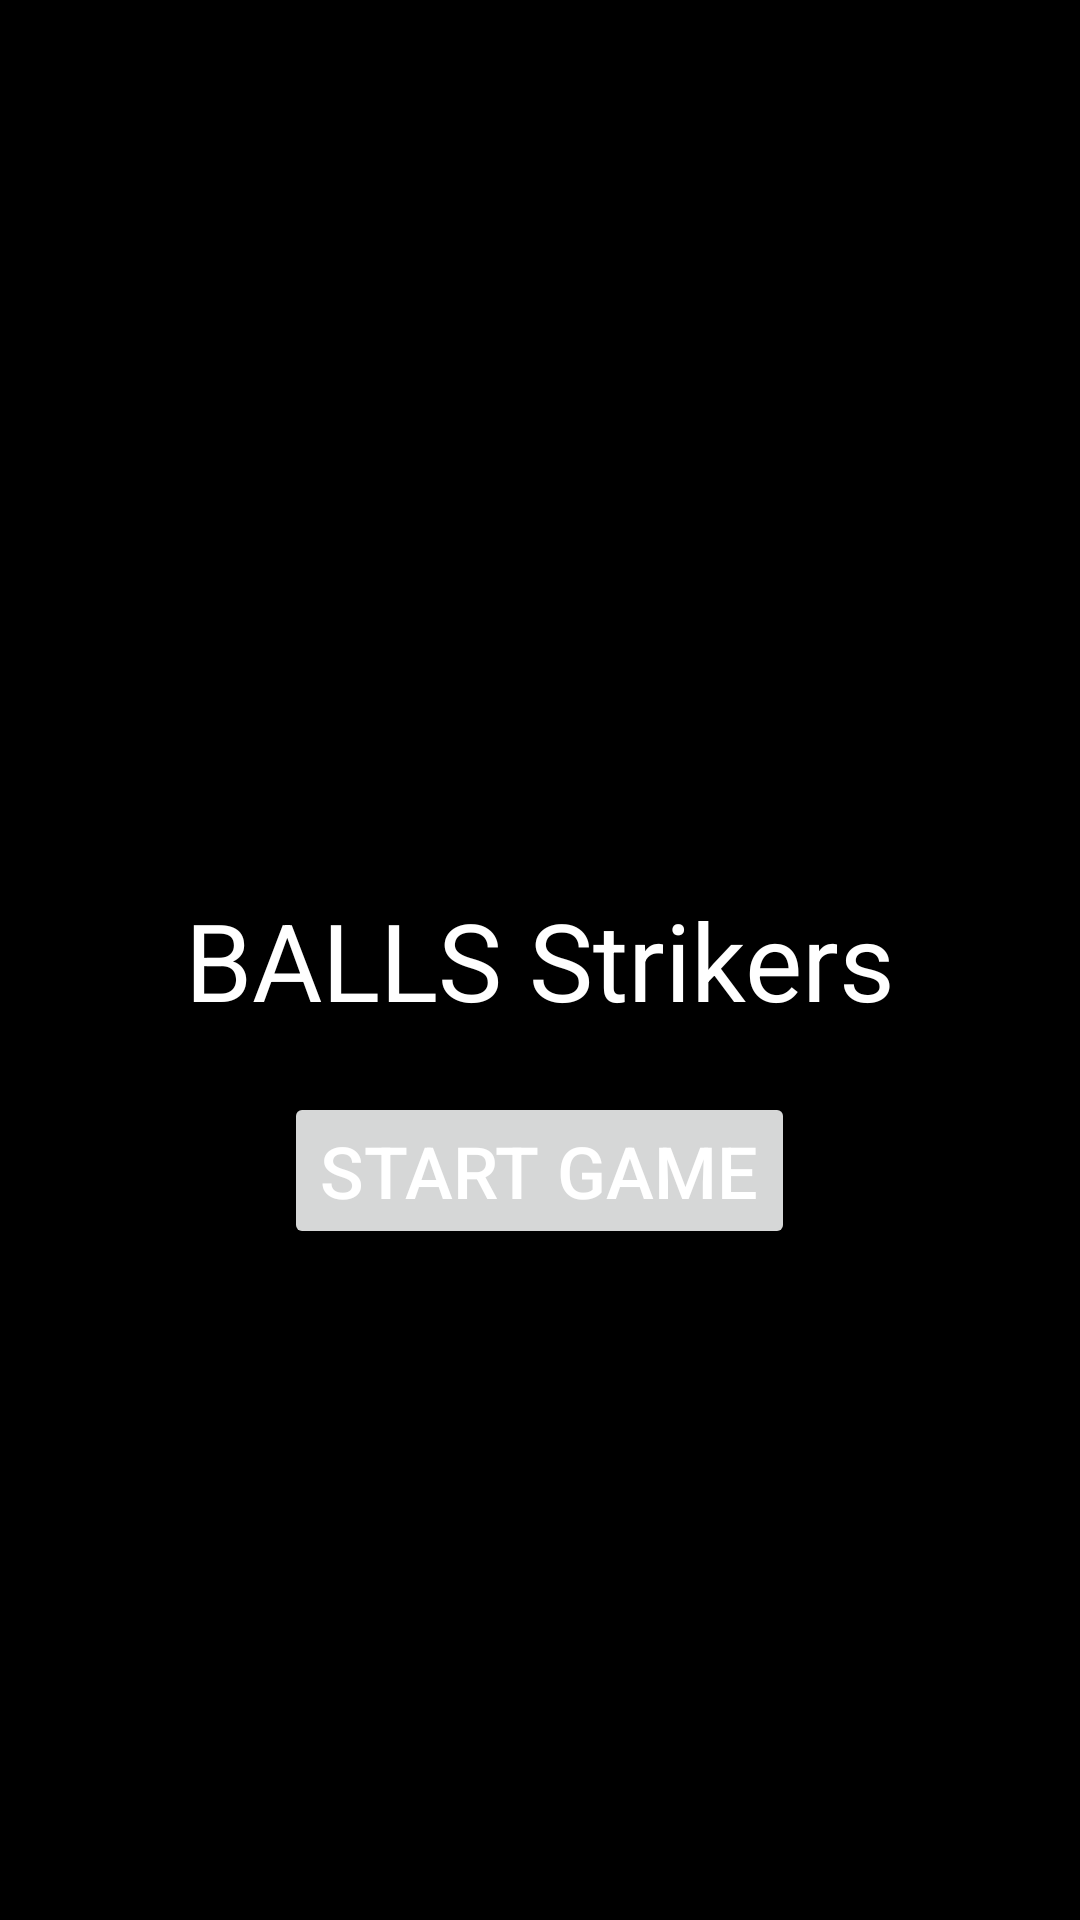

Produce the Android XML layout that renders to this screen, including the resource entries it uses.
<!-- AndroidManifest.xml: application theme Theme.Jeu2 -->
<!-- res/layout/pageaccueil.xml -->
<RelativeLayout xmlns:android="http://schemas.android.com/apk/res/android"
    android:layout_width="match_parent"
    android:layout_height="match_parent"
    android:background="@color/black">

    <TextView
        android:id="@+id/title"
        android:layout_width="wrap_content"
        android:layout_height="wrap_content"
        android:text="BALLS Strikers"
        android:textColor="@color/white"
        android:textSize="36sp"
        android:layout_centerInParent="true"/>

    <Button
        android:id="@+id/startButton"
        android:layout_width="wrap_content"
        android:layout_height="wrap_content"
        android:text="Start Game"
        android:textColor="@color/white"
        android:textSize="24sp"
        android:layout_below="@id/title"
        android:layout_centerHorizontal="true"
        android:layout_marginTop="20dp"/>
</RelativeLayout>
<!-- resources referenced by this layout -->
<resources>
  <color name="black">#FF000000</color>
  <color name="white">#FFFFFFFF</color>
  <style name="Theme.Jeu2" parent="Base.Theme.Jeu2" />
  <style name="Base.Theme.Jeu2" parent="Theme.Material3.DayNight.NoActionBar">
          
          
      </style>
</resources>
